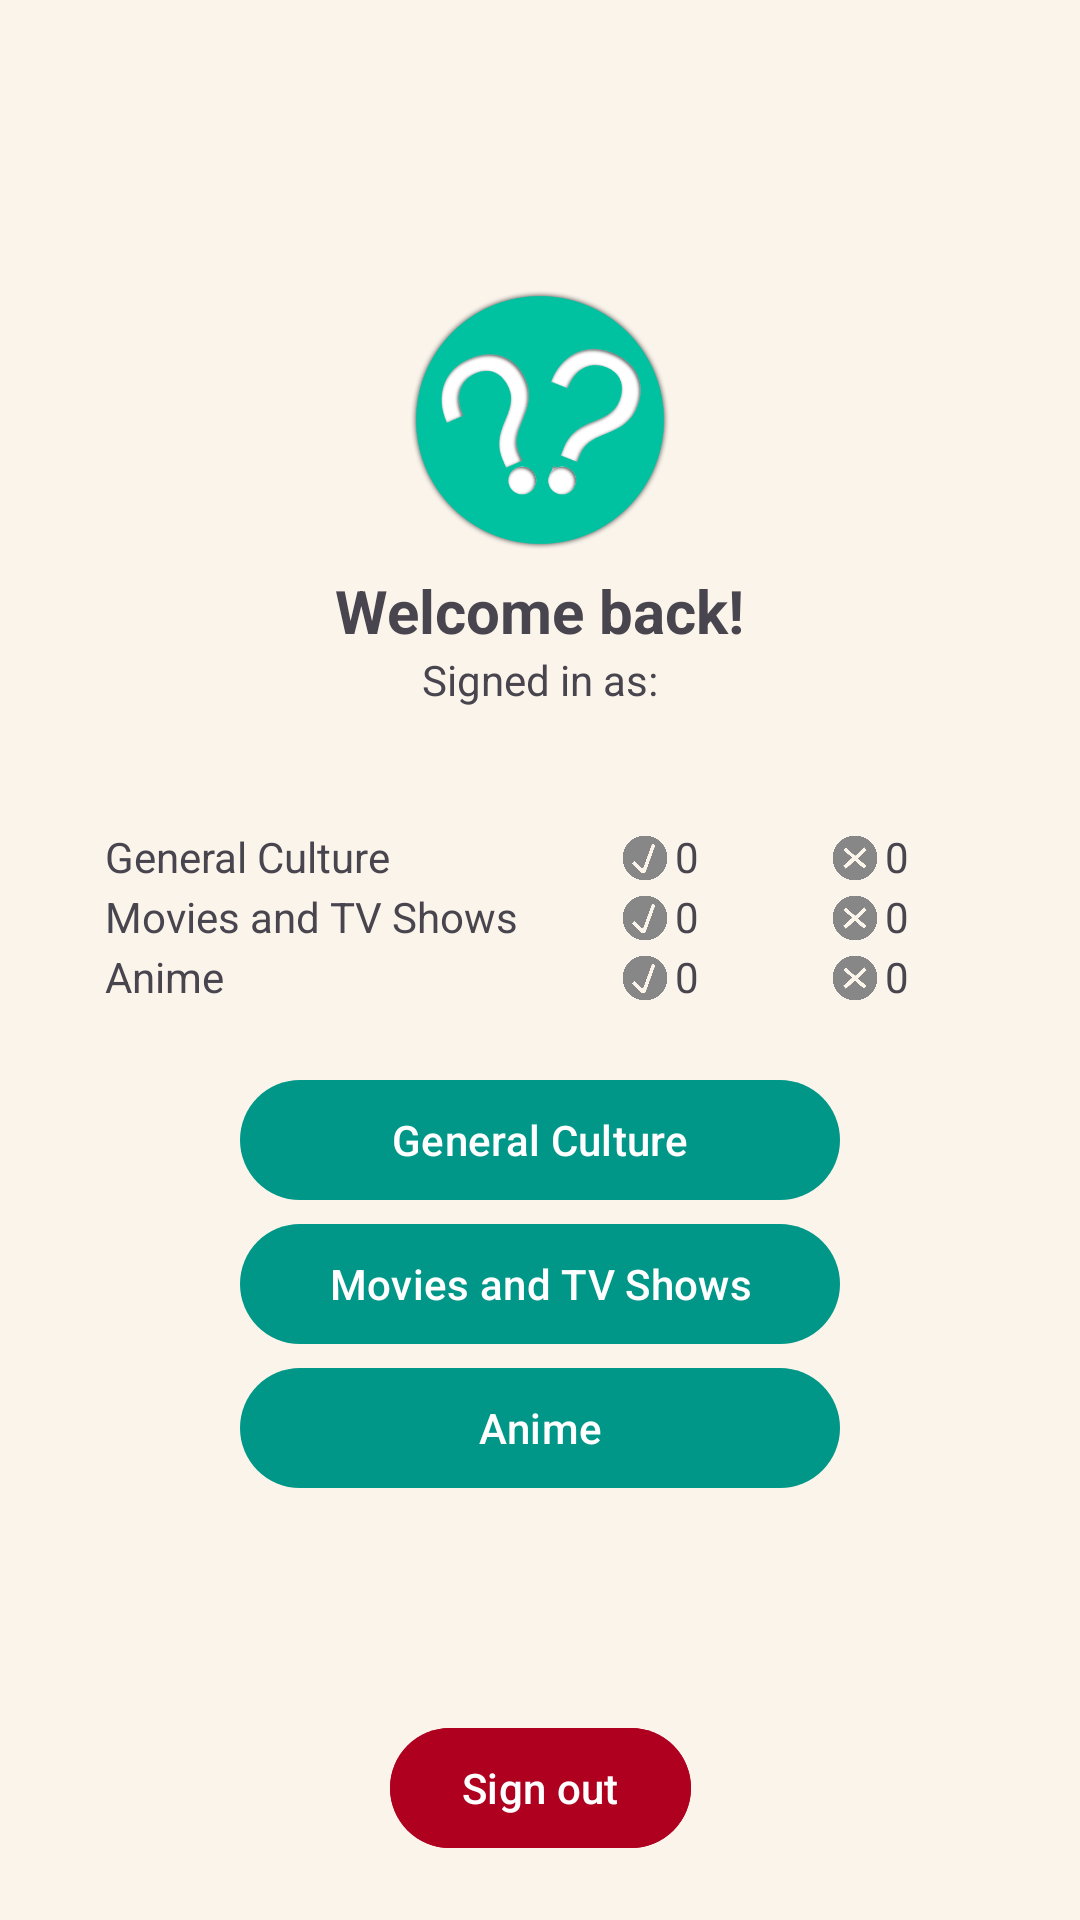

The Android layout XML behind this screen, and the referenced resources:
<!-- AndroidManifest.xml: application theme Theme.Trivialand -->
<!-- res/layout/activity_main.xml -->
<?xml version="1.0" encoding="utf-8"?>
<androidx.constraintlayout.widget.ConstraintLayout xmlns:android="http://schemas.android.com/apk/res/android"
    xmlns:app="http://schemas.android.com/apk/res-auto"
    xmlns:tools="http://schemas.android.com/tools"
    android:layout_width="match_parent"
    android:layout_height="match_parent"
    tools:context=".MainActivity">

    <LinearLayout
        android:layout_width="wrap_content"
        android:layout_height="wrap_content"
        android:layout_marginBottom="50dp"
        android:gravity="center"
        android:orientation="vertical"
        app:layout_constraintBottom_toBottomOf="parent"
        app:layout_constraintEnd_toEndOf="parent"
        app:layout_constraintStart_toStartOf="parent"
        app:layout_constraintTop_toTopOf="parent">

        <ImageView
            android:id="@+id/imageView4"
            android:layout_width="100dp"
            android:layout_height="100dp"
            app:srcCompat="@drawable/qg_emblem" />

        <LinearLayout
            android:layout_width="wrap_content"
            android:layout_height="wrap_content"
            android:layout_marginBottom="20dp"
            android:gravity="center|center_vertical"
            android:orientation="vertical">

            <TextView
                android:id="@+id/textView4"
                android:layout_width="wrap_content"
                android:layout_height="wrap_content"
                android:layout_weight="1"
                android:gravity="center_vertical"
                android:text="@string/welcome_back"
                android:textSize="20sp" />

            <TextView
                android:id="@+id/signedAs"
                android:layout_width="wrap_content"
                android:layout_height="wrap_content"
                android:layout_marginBottom="20dp"
                android:layout_weight="1"
                android:gravity="center_vertical"
                android:text="@string/loginas" />
        </LinearLayout>

        <LinearLayout
            android:layout_width="wrap_content"
            android:layout_height="match_parent"
            android:layout_marginBottom="20dp"
            android:orientation="vertical">

            <LinearLayout
                android:layout_width="match_parent"
                android:layout_height="match_parent"
                android:orientation="horizontal">

                <TextView
                    android:id="@+id/textViewgcgc"
                    android:layout_width="140dp"
                    android:layout_height="wrap_content"
                    android:layout_marginEnd="30dp"
                    android:text="@string/high_general" />

                <ImageView
                    android:id="@+id/tickgcgc"
                    android:layout_width="20dp"
                    android:layout_height="20dp"
                    android:scaleType="centerCrop"
                    app:srcCompat="@drawable/correct2" />

                <TextView
                    android:id="@+id/GC_Correct"
                    android:layout_width="30dp"
                    android:layout_height="wrap_content"
                    android:layout_weight="1"
                    android:text="0" />

                <ImageView
                    android:id="@+id/crossgcgc"
                    android:layout_width="20dp"
                    android:layout_height="20dp"
                    android:layout_marginStart="20dp"
                    android:scaleType="centerCrop"
                    app:srcCompat="@drawable/false2" />

                <TextView
                    android:id="@+id/GC_False"
                    android:layout_width="30dp"
                    android:layout_height="wrap_content"
                    android:layout_weight="1"
                    android:text="0" />
            </LinearLayout>


            <LinearLayout
                android:layout_width="match_parent"
                android:layout_height="match_parent"
                android:orientation="horizontal">

                <TextView
                    android:id="@+id/textViewmvmv"
                    android:layout_width="140dp"
                    android:layout_height="wrap_content"
                    android:layout_marginEnd="30dp"
                    android:text="@string/high_art" />

                <ImageView
                    android:id="@+id/tickmvmv"
                    android:layout_width="20dp"
                    android:layout_height="20dp"
                    android:scaleType="centerCrop"
                    app:srcCompat="@drawable/correct2" />

                <TextView
                    android:id="@+id/MV_Correct"
                    android:layout_width="30dp"
                    android:layout_height="wrap_content"
                    android:layout_weight="1"
                    android:text="0" />

                <ImageView
                    android:id="@+id/crossmvmv"
                    android:layout_width="20dp"
                    android:layout_height="20dp"
                    android:layout_marginStart="20dp"
                    android:scaleType="centerCrop"
                    app:srcCompat="@drawable/false2" />

                <TextView
                    android:id="@+id/MV_False"
                    android:layout_width="30dp"
                    android:layout_height="wrap_content"
                    android:layout_weight="1"
                    android:text="0" />
            </LinearLayout>


            <LinearLayout
                android:layout_width="match_parent"
                android:layout_height="match_parent"
                android:orientation="horizontal">

                <TextView
                    android:id="@+id/textViewanm"
                    android:layout_width="140dp"
                    android:layout_height="wrap_content"
                    android:layout_marginEnd="30dp"
                    android:text="@string/high_ani" />

                <ImageView
                    android:id="@+id/tickanm"
                    android:layout_width="20dp"
                    android:layout_height="20dp"
                    android:scaleType="centerCrop"
                    app:srcCompat="@drawable/correct2" />

                <TextView
                    android:id="@+id/ANM_Correct"
                    android:layout_width="30dp"
                    android:layout_height="wrap_content"
                    android:layout_weight="1"
                    android:text="0" />

                <ImageView
                    android:id="@+id/crossanm"
                    android:layout_width="20dp"
                    android:layout_height="20dp"
                    android:layout_marginStart="20dp"
                    android:scaleType="centerCrop"
                    app:srcCompat="@drawable/false2" />

                <TextView
                    android:id="@+id/ANM_False"
                    android:layout_width="30dp"
                    android:layout_height="wrap_content"
                    android:layout_weight="1"
                    android:text="0" />
            </LinearLayout>
        </LinearLayout>

        <Button
            android:id="@+id/buttonGeneral"
            android:layout_width="200dp"
            android:layout_height="wrap_content"
            android:layout_weight="1"
            android:text="@string/high_general" />

        <Button
            android:id="@+id/buttonMovies"
            android:layout_width="200dp"
            android:layout_height="wrap_content"
            android:layout_weight="1"
            android:text="@string/high_art" />

        <Button
            android:id="@+id/buttonAnime"
            android:layout_width="200dp"
            android:layout_height="wrap_content"
            android:layout_weight="1"
            android:text="@string/high_ani" />

    </LinearLayout>

    <Button
        android:id="@+id/buttonSignOut"
        android:layout_width="wrap_content"
        android:layout_height="wrap_content"
        android:layout_marginBottom="20dp"
        android:backgroundTint="@color/design_default_color_error"
        android:text="@string/button_logout"
        app:layout_constraintBottom_toBottomOf="parent"
        app:layout_constraintEnd_toEndOf="parent"
        app:layout_constraintStart_toStartOf="parent" />

</androidx.constraintlayout.widget.ConstraintLayout>
<!-- resources referenced by this layout -->
<resources>
  <!-- drawable correct2: png bitmap (drawable, 22993 bytes) -->
  <!-- drawable false2: png bitmap (drawable, 26173 bytes) -->
  <!-- drawable qg_emblem: png bitmap (drawable, 71663 bytes) -->
  <string name="button_logout">Sign out</string>
  <string name="high_ani">Anime</string>
  <string name="high_art">Movies and TV Shows</string>
  <string name="high_general">General Culture</string>
  <string name="loginas">Signed in as: </string>
  <string name="welcome_back"><b>Welcome back!</b></string>
  <style name="Theme.Trivialand" parent="Base.Theme.Trivialand" />
  <style name="Base.Theme.Trivialand" parent="Theme.Material3.Light">
          
          
          <item name="colorPrimary">@color/primary</item>
          <item name="colorPrimaryDark">@color/primary_dark</item>
          <item name="android:colorBackground">@color/light_bg</item>
          <item name="actionBarTheme">@style/ActionBarColor</item>
      </style>
  <color name="primary">#009688</color>
  <color name="primary_dark">#02635A</color>
  <color name="light_bg">#FAF4EB</color>
  <style name="ActionBarColor" parent="Theme.AppCompat.Light">
          
          
          <item name="colorPrimary">@color/primary</item>
          <item name="android:colorForeground">@color/white</item>
      </style>
  <color name="white">#FFFFFFFF</color>
</resources>
